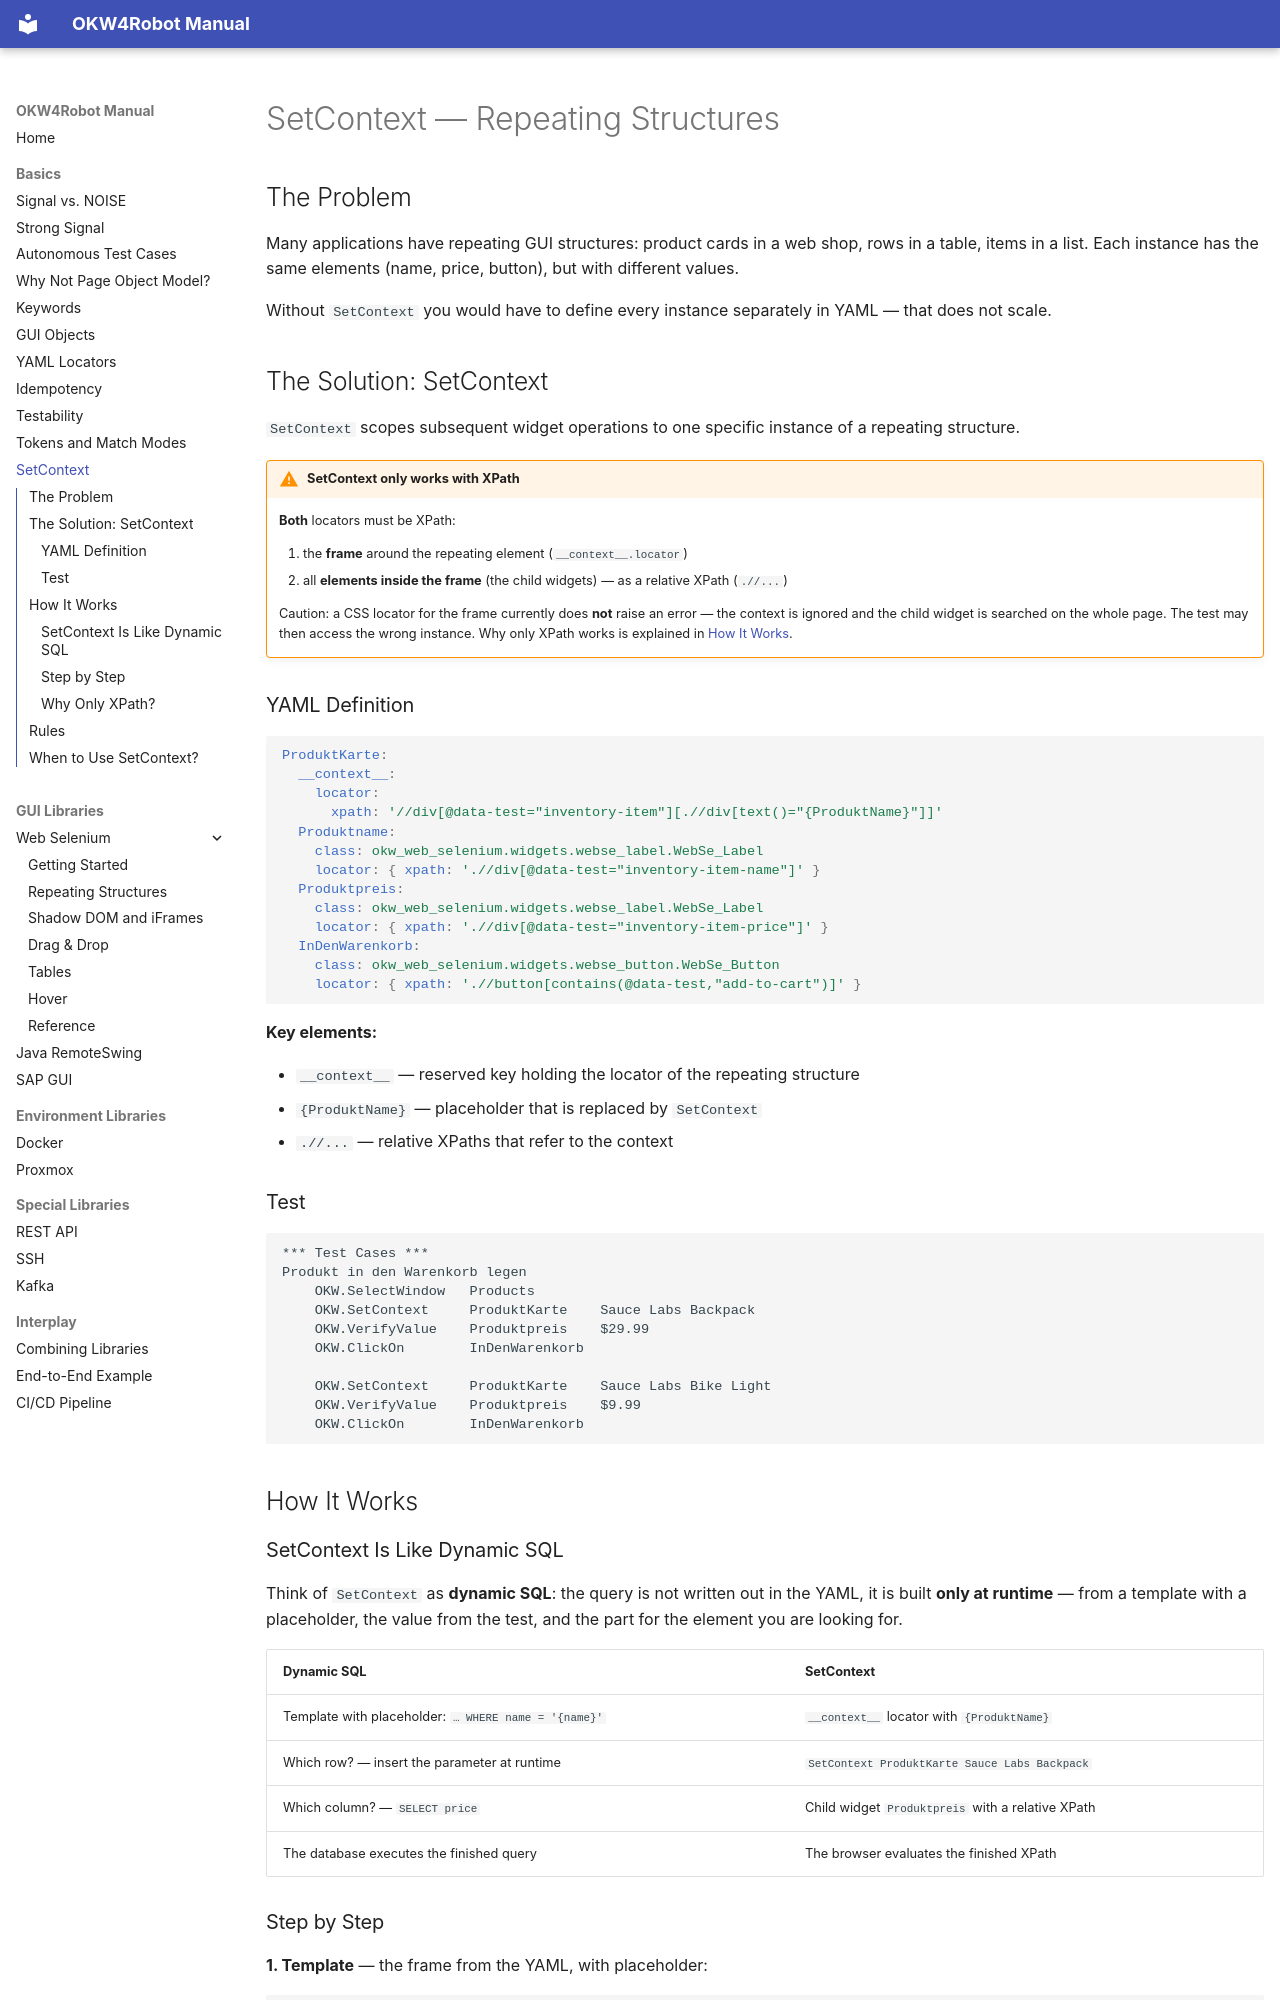

repository: Hrabovszki1023/okw-examples · page: grundlagen/setcontext/index.html · generator: mkdocs

---
source_hash: a9e5dec72185
---

# SetContext — Repeating Structures

## The Problem

Many applications have repeating GUI structures: product cards in a web
shop, rows in a table, items in a list. Each instance has the same
elements (name, price, button), but with different values.

Without `SetContext` you would have to define every instance separately
in YAML — that does not scale.

## The Solution: SetContext

`SetContext` scopes subsequent widget operations to one specific instance
of a repeating structure.

!!! warning "SetContext only works with XPath"
    **Both** locators must be XPath:

    1. the **frame** around the repeating element (`__context__.locator`)
    2. all **elements inside the frame** (the child widgets) — as a
       relative XPath (`.//...`)

    Caution: a CSS locator for the frame currently does **not** raise an
    error — the context is ignored and the child widget is searched on
    the whole page. The test may then access the wrong instance. Why
    only XPath works is explained in [How It Works](#how-it-works).

### YAML Definition

```yaml
ProduktKarte:
  __context__:
    locator:
      xpath: '//div[@data-test="inventory-item"][.//div[text()="{ProduktName}"]]'
  Produktname:
    class: okw_web_selenium.widgets.webse_label.WebSe_Label
    locator: { xpath: './/div[@data-test="inventory-item-name"]' }
  Produktpreis:
    class: okw_web_selenium.widgets.webse_label.WebSe_Label
    locator: { xpath: './/div[@data-test="inventory-item-price"]' }
  InDenWarenkorb:
    class: okw_web_selenium.widgets.webse_button.WebSe_Button
    locator: { xpath: './/button[contains(@data-test,"add-to-cart")]' }
```

**Key elements:**

- `__context__` — reserved key holding the locator of the repeating structure
- `{ProduktName}` — placeholder that is replaced by `SetContext`
- `.//...` — relative XPaths that refer to the context

### Test

```robot
*** Test Cases ***
Produkt in den Warenkorb legen
    OKW.SelectWindow   Products
    OKW.SetContext     ProduktKarte    Sauce Labs Backpack
    OKW.VerifyValue    Produktpreis    $29.99
    OKW.ClickOn        InDenWarenkorb

    OKW.SetContext     ProduktKarte    Sauce Labs Bike Light
    OKW.VerifyValue    Produktpreis    $9.99
    OKW.ClickOn        InDenWarenkorb
```

## How It Works

### SetContext Is Like Dynamic SQL

Think of `SetContext` as **dynamic SQL**: the query is not written out
in the YAML, it is built **only at runtime** — from a template with a
placeholder, the value from the test, and the part for the element you
are looking for.

| Dynamic SQL | SetContext |
|---|---|
| Template with placeholder: `… WHERE name = '{name}'` | `__context__` locator with `{ProduktName}` |
| Which row? — insert the parameter at runtime | `SetContext ProduktKarte Sauce Labs Backpack` |
| Which column? — `SELECT price` | Child widget `Produktpreis` with a relative XPath |
| The database executes the finished query | The browser evaluates the finished XPath |
